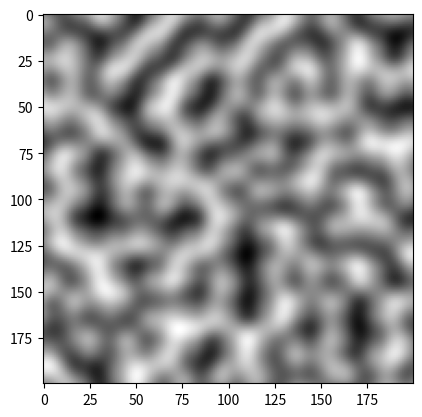
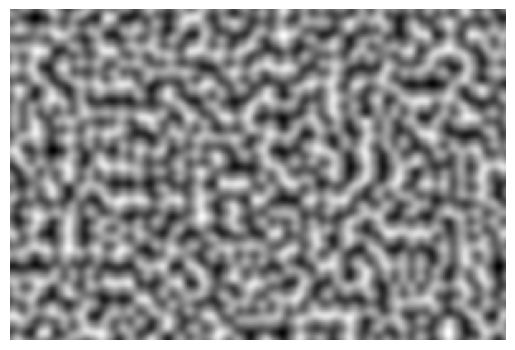
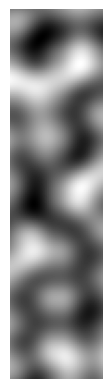
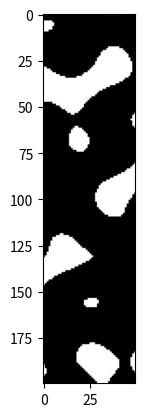
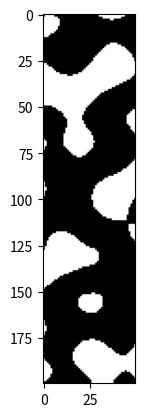

Write Python code to recreate these figures, in order.
import numpy as np
import matplotlib.pyplot as plt
import matplotlib.cm as cm
from itertools import product, count

from matplotlib.colors import LinearSegmentedColormap


# it produce more vectors pointing diagonally than vectors pointing along
# an axis
# # generate uniform unit vectors
# def generate_unit_vectors(n):
#     'Generates matrix NxN of unit length vectors'
#     v = np.random.uniform(-1, 1, (n, n, 2))
#     l = np.sqrt(v[:, :, 0] ** 2 + v[:, :, 1] ** 2).reshape(n, n, 1)
#     v /= l
#     return v

def generate_unit_vectors(n,m):
    'Generates matrix NxN of unit length vectors'
    phi = np.random.uniform(0, 2*np.pi, (n, m))
    v = np.stack((np.cos(phi), np.sin(phi)), axis=-1)
    return v


# quintic interpolation
def qz(t):
    return t * t * t * (t * (t * 6 - 15) + 10)


# cubic interpolation
def cz(t):
    return -2 * t * t * t + 3 * t * t


def generate_2D_perlin_noise(size = (200,200), ns=1):
    '''
    generate_2D_perlin_noise(size, ns)
    Generate 2D array of size x size filled with Perlin noise.
    Parameters
    ----------
    size : int or (int, int)
        Size of 2D array size x size.
    ns : int
        Distance between nodes.
    Returns
    -------
    m : ndarray
        The 2D array filled with Perlin noise.
    '''
    if type(size) == int:
        size = (size, size)
    assert size[0]%ns==0 and size[1]%ns==0, 'divisible error. re-set node distance(ns)'
    nc = [int(size[0] / ns), int(size[1] / ns)]  # number of nodes
    grid_size_h = int(size[0] / ns + 1)  # number of points in grid
    grid_size_w = int(size[1] / ns + 1)  # number of points in grid

    # generate grid of vectors
    v = generate_unit_vectors(grid_size_h, grid_size_w)

    # generate some constans in advance
    ad, ar = np.arange(ns), np.arange(-ns, 0, 1)
    bd, br = np.arange(ns), np.arange(-ns, 0, 1)

    # vectors from each of the 4 nearest nodes to a point in the NSxNS patch
    vd = np.zeros((ns, ns, 4, 1, 2))
    # for (l1, l2), c in zip(product((ad, ar), repeat=2), count()):
    vd[:, :, 0, 0] = np.stack(np.meshgrid(bd, ad, indexing='xy'), axis=2)
    vd[:, :, 1, 0] = np.stack(np.meshgrid(br, ad, indexing='xy'), axis=2)
    vd[:, :, 2, 0] = np.stack(np.meshgrid(bd, ar, indexing='xy'), axis=2)
    vd[:, :, 3, 0] = np.stack(np.meshgrid(br, ar, indexing='xy'), axis=2)

    # interpolation coefficients
    d = qz(np.stack((np.zeros((ns, ns, 2)),
                     np.stack(np.meshgrid(ad, bd, indexing='ij'), axis=2)),
           axis=2)/ns)
    dd = np.stack(np.meshgrid(ad, bd, indexing='ij'), axis=2)
    dd = dd.astype('float')
    d[:, :, 0] = 1 - d[:, :, 1]
    # make copy and reshape for convenience
    d0 = d[..., 0].copy().reshape(ns, ns, 1, 2)
    d1 = d[..., 1].copy().reshape(ns, ns, 2, 1)
    # print(d0,d1)

    # make an empy matrix
    m = np.zeros((size[0], size[1]))
    # reshape for convenience
    t = m.reshape(nc[0], ns, nc[1], ns)

    # calculate values for a NSxNS patch at a time
    for i in np.arange(nc[0]):
        for j in np.arange(nc[1]):  # loop through the grid
            # get four node vectors
            av = v[i:i+2, j:j+2].reshape(4, 2, 1)
            # 'vector from node to point' dot 'node vector'
            at = np.matmul(vd, av).reshape(ns, ns, 2, 2)
            # horizontal and vertical interpolation
            t[i, :, j, :] = np.matmul(np.matmul(d0, at), d1).reshape(ns, ns)

    return m
if __name__ == "__main__":
    img = generate_2D_perlin_noise(200, 20)
    plt.figure()
    plt.imshow(img, cmap=cm.gray)
    img = generate_2D_perlin_noise((200,300), 10)
    print(type(img), img.shape, img.min(), img.max())
    plt.figure()
    plt.imshow(img, cmap=cm.gray)
    plt.axis('off')
    img = generate_2D_perlin_noise((200,50), 25)
    print(type(img), img.shape, img.min(), img.max())
    plt.figure()
    plt.imshow(img, cmap=cm.gray)
    plt.axis('off')
    plt.figure()
    plt.imshow(img>3, cmap=cm.gray)
    plt.figure()
    plt.imshow(img>1, cmap=cm.gray)

    # generate "sky"
    #img0 = generate_2D_perlin_noise(400, 80)
    #img1 = generate_2D_perlin_noise(400, 40)
    #img2 = generate_2D_perlin_noise(400, 20)
    #img3 = generate_2D_perlin_noise(400, 10)
    #
    #img = (img0 + img1 + img2 + img3) / 4
    #cmap = LinearSegmentedColormap.from_list('sky',
    #                                         [(0, '#0572D1'),
    #                                          (0.75, '#E5E8EF'),
    #                                          (1, '#FCFCFC')])
    #img = cm.ScalarMappable(cmap=cmap).to_rgba(img)
    #plt.imshow(img)
